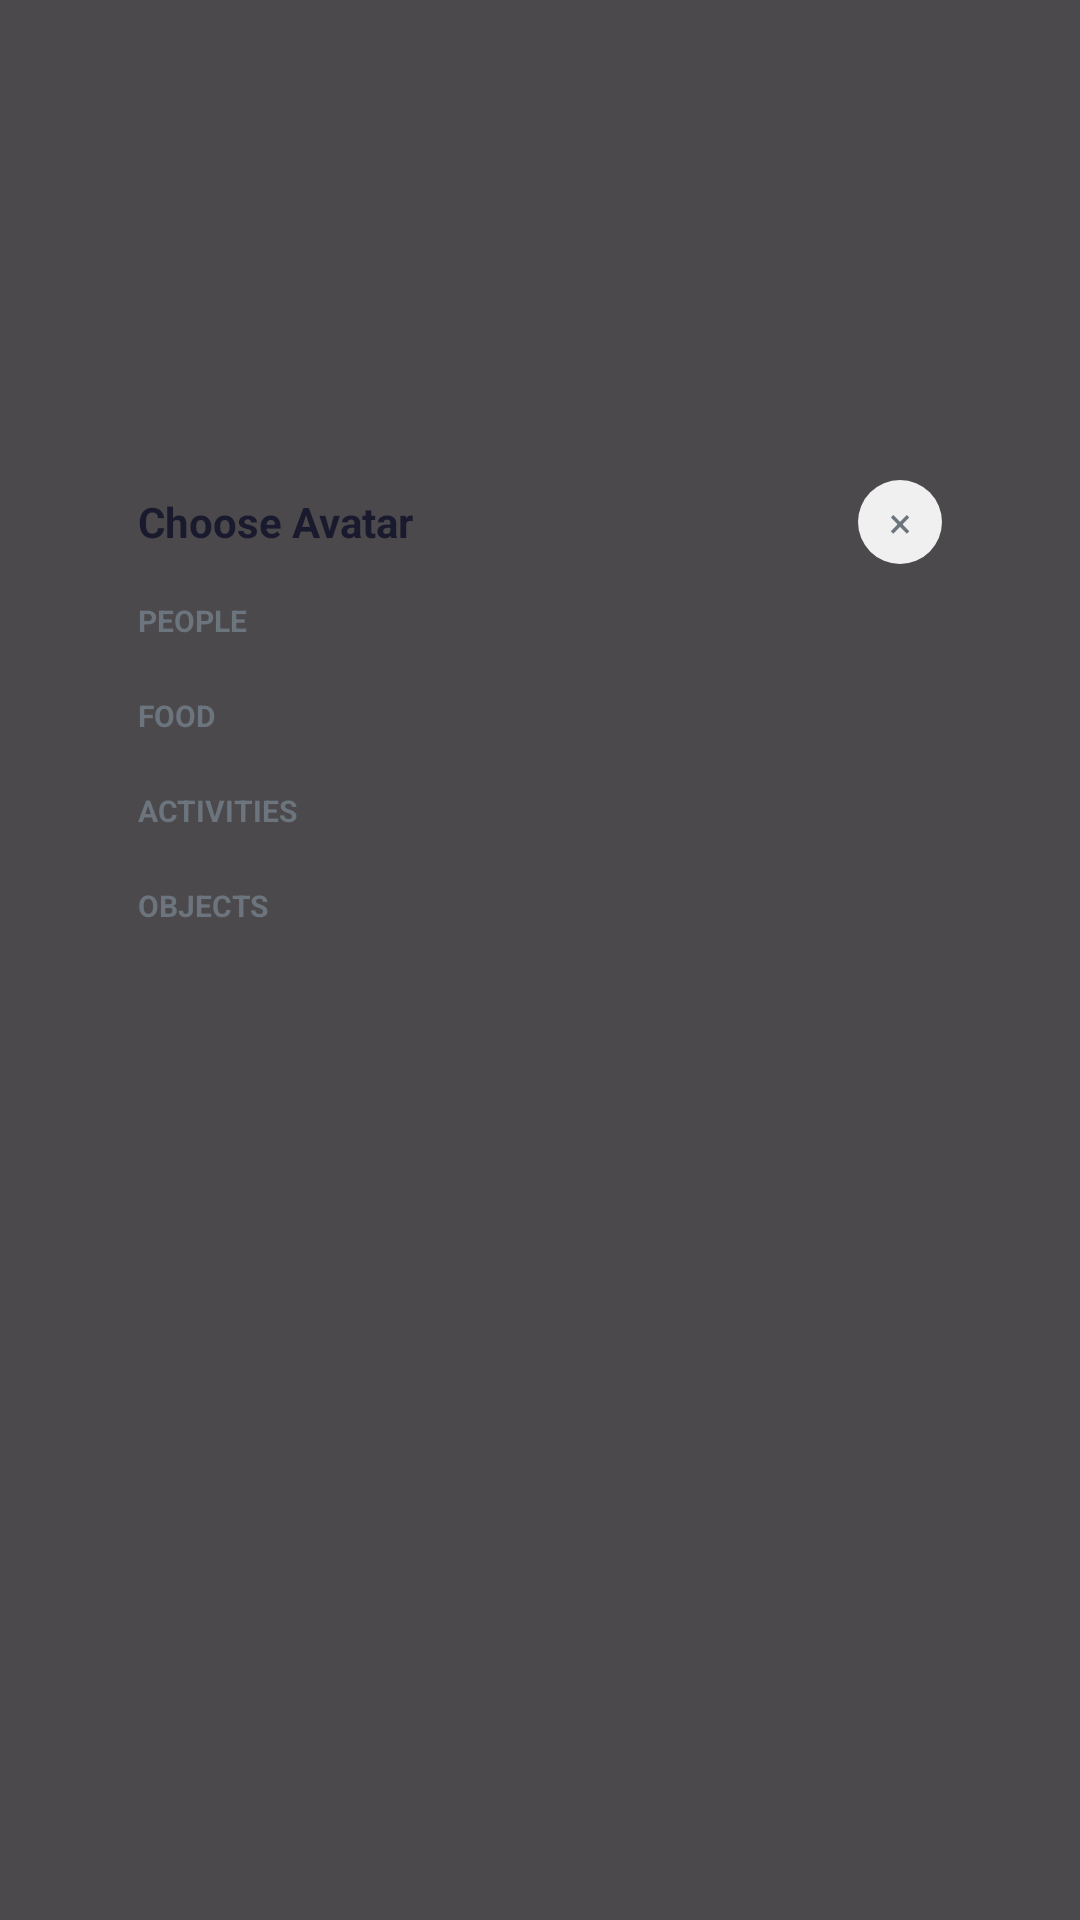

Android layout source for this screen:
<!-- AndroidManifest.xml: application theme Theme.OrderAppClover -->
<!-- res/layout/dialog_emoji_picker.xml -->
<?xml version="1.0" encoding="utf-8"?>
<FrameLayout xmlns:android="http://schemas.android.com/apk/res/android"
    xmlns:app="http://schemas.android.com/apk/res-auto"
    android:layout_width="match_parent"
    android:layout_height="match_parent"
    android:background="#B3000000">

    
    <LinearLayout
        android:layout_width="300dp"
        android:layout_height="wrap_content"
        android:layout_gravity="center"
        android:background="@drawable/bg_emoji_picker_card"
        android:orientation="vertical"
        android:padding="16dp">

        
        <LinearLayout
            android:layout_width="match_parent"
            android:layout_height="wrap_content"
            android:layout_marginBottom="12dp"
            android:gravity="center_vertical"
            android:orientation="horizontal">

            
            <TextView
                android:layout_width="0dp"
                android:layout_height="wrap_content"
                android:layout_weight="1"
                android:text="Choose Avatar"
                android:textColor="@color/text_primary"
                android:textSize="14sp"
                android:textStyle="bold" />

            
            <FrameLayout
                android:id="@+id/btnClose"
                android:layout_width="28dp"
                android:layout_height="28dp"
                android:background="@drawable/bg_close_button">

                <TextView
                    android:layout_width="match_parent"
                    android:layout_height="match_parent"
                    android:gravity="center"
                    android:text="×"
                    android:textColor="@color/text_secondary"
                    android:textSize="14sp" />
            </FrameLayout>
        </LinearLayout>

        
        <ScrollView
            android:layout_width="match_parent"
            android:layout_height="280dp">

            <LinearLayout
                android:layout_width="match_parent"
                android:layout_height="wrap_content"
                android:orientation="vertical">

                
                <TextView
                    android:layout_width="wrap_content"
                    android:layout_height="wrap_content"
                    android:layout_marginBottom="6dp"
                    android:text="People"
                    android:textAllCaps="true"
                    android:textColor="@color/text_secondary"
                    android:textSize="10sp"
                    android:textStyle="bold" />

                <androidx.recyclerview.widget.RecyclerView
                    android:id="@+id/emojiGridPeople"
                    android:layout_width="match_parent"
                    android:layout_height="wrap_content"
                    android:layout_marginBottom="12dp"
                    app:layoutManager="androidx.recyclerview.widget.GridLayoutManager"
                    app:spanCount="8" />

                
                <TextView
                    android:layout_width="wrap_content"
                    android:layout_height="wrap_content"
                    android:layout_marginBottom="6dp"
                    android:text="Food"
                    android:textAllCaps="true"
                    android:textColor="@color/text_secondary"
                    android:textSize="10sp"
                    android:textStyle="bold" />

                <androidx.recyclerview.widget.RecyclerView
                    android:id="@+id/emojiGridFood"
                    android:layout_width="match_parent"
                    android:layout_height="wrap_content"
                    android:layout_marginBottom="12dp"
                    app:layoutManager="androidx.recyclerview.widget.GridLayoutManager"
                    app:spanCount="8" />

                
                <TextView
                    android:layout_width="wrap_content"
                    android:layout_height="wrap_content"
                    android:layout_marginBottom="6dp"
                    android:text="Activities"
                    android:textAllCaps="true"
                    android:textColor="@color/text_secondary"
                    android:textSize="10sp"
                    android:textStyle="bold" />

                <androidx.recyclerview.widget.RecyclerView
                    android:id="@+id/emojiGridActivities"
                    android:layout_width="match_parent"
                    android:layout_height="wrap_content"
                    android:layout_marginBottom="12dp"
                    app:layoutManager="androidx.recyclerview.widget.GridLayoutManager"
                    app:spanCount="8" />

                
                <TextView
                    android:layout_width="wrap_content"
                    android:layout_height="wrap_content"
                    android:layout_marginBottom="6dp"
                    android:text="Objects"
                    android:textAllCaps="true"
                    android:textColor="@color/text_secondary"
                    android:textSize="10sp"
                    android:textStyle="bold" />

                <androidx.recyclerview.widget.RecyclerView
                    android:id="@+id/emojiGridObjects"
                    android:layout_width="match_parent"
                    android:layout_height="wrap_content"
                    app:layoutManager="androidx.recyclerview.widget.GridLayoutManager"
                    app:spanCount="8" />

            </LinearLayout>
        </ScrollView>

    </LinearLayout>
</FrameLayout>
<!-- resources referenced by this layout -->
<resources>
  <color name="text_primary">#1a1a2e</color>
  <color name="text_secondary">#6c757d</color>
  <!-- drawable bg_close_button (drawable) -->
  <?xml version="1.0" encoding="utf-8"?>
  <shape xmlns:android="http://schemas.android.com/apk/res/android"
      android:shape="oval">
      <solid android:color="#F0F0F0" />
  </shape>
  <style name="Theme.OrderAppClover" parent="Base.Theme.OrderAppClover" />
  <style name="Base.Theme.OrderAppClover" parent="Theme.Material3.DayNight.NoActionBar">
          
          
      </style>
</resources>
